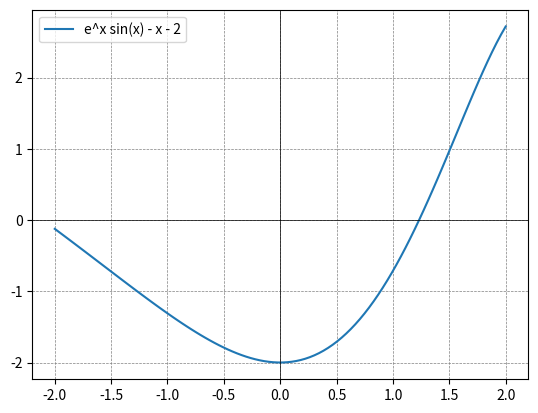

Reproduce this figure in Python.
import numpy as np
import matplotlib.pyplot as plt
from scipy.optimize import newton

def equation(x):
    return np.exp(x) * np.sin(x) - x - 2

def derivative(x):
    return np.exp(x) * (np.sin(x) + np.cos(x)) - 1

initial_guess = 1.0
tolerance = 1e-6
max_iterations = 1000

solution_newton = newton(equation, initial_guess, fprime=derivative, tol=tolerance, maxiter=max_iterations)

x_vals = np.linspace(-2, 2, 100)
y_vals = np.exp(x_vals) * np.sin(x_vals) - x_vals - 2

plt.plot(x_vals, y_vals, label='e^x sin(x) - x - 2')
plt.axhline(0, color='black', linewidth=0.5)
plt.axvline(0, color='black', linewidth=0.5)
plt.grid(color='gray', linestyle='--', linewidth=0.5)
plt.legend()
plt.show()

print(f"Метод Ньютона: Решение {solution_newton}")
